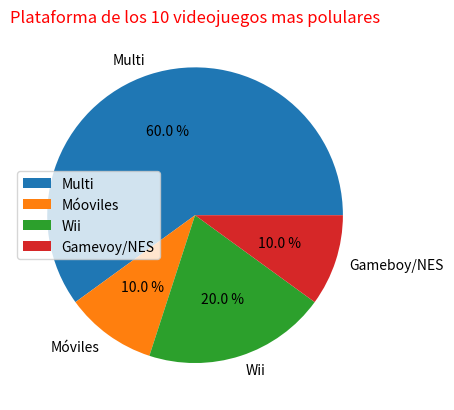

The matplotlib source for this figure:
#Importaños a matplotlib
import matplotlib.pyplot as plt

#Definimos  la varianle cantidad de juegos mas populares
NumeroJuegos = [6,1,2,1]

#definimos la variable plataformas
Plataforma = ["Multi","Móviles","Wii","Gameboy/NES"]

#creamos la grafica circular
plt.pie(NumeroJuegos, labels=Plataforma, autopct="%0.1f %%")

#Colocamos el titulo
plt.title("Plataforma de los 10 videojuegos mas polulares", color = "red")

#Colocamos la leyenda
plt.legend(["Multi", "Móoviles", "Wii", "Gamevoy/NES"])

#Mostramos la grafica
plt.show()